Image classification data set "convolutional Neural Network" (Mangeshlawande/Machine_Learning_projects on GitHub). Class labels (2): cat, dog.

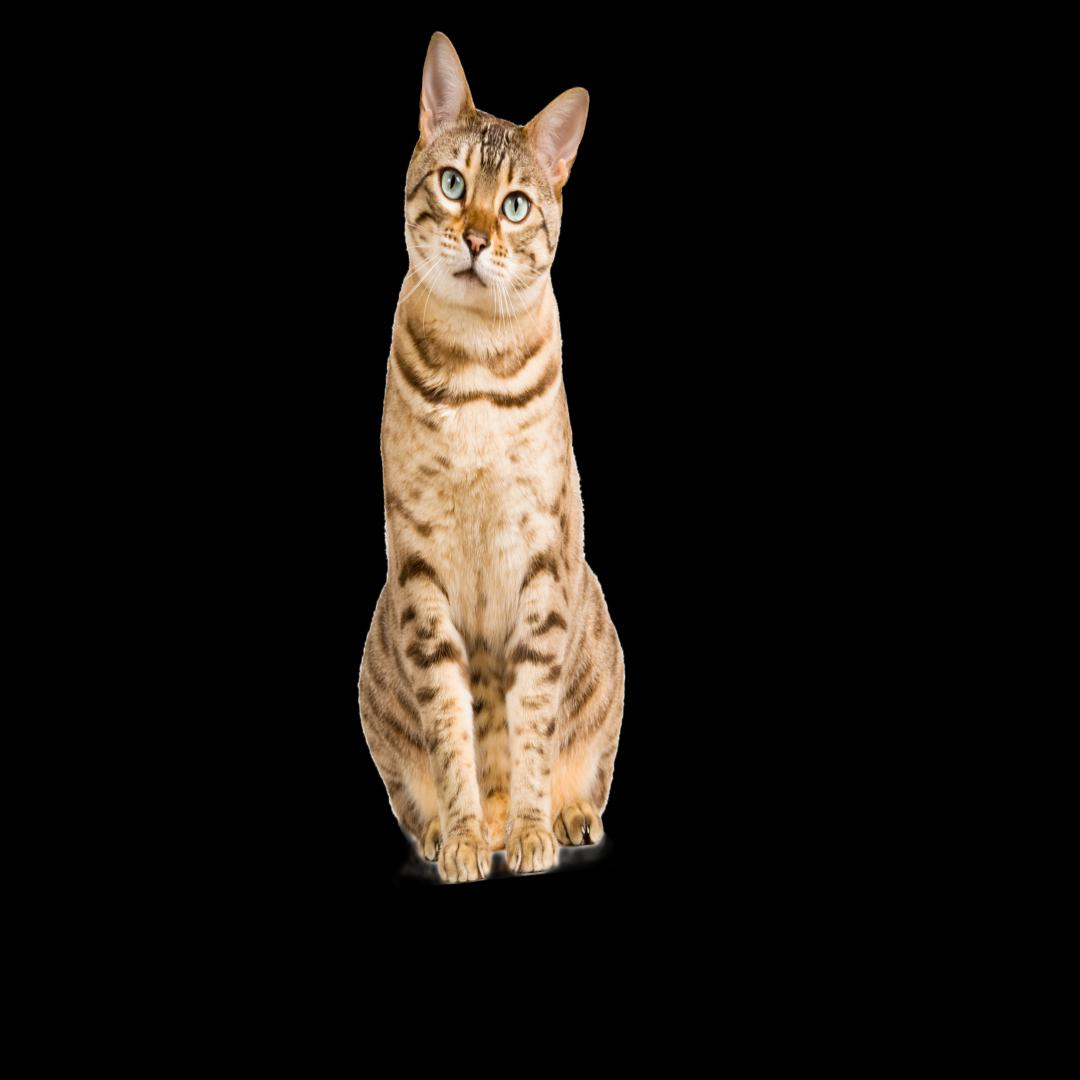
Label: cat

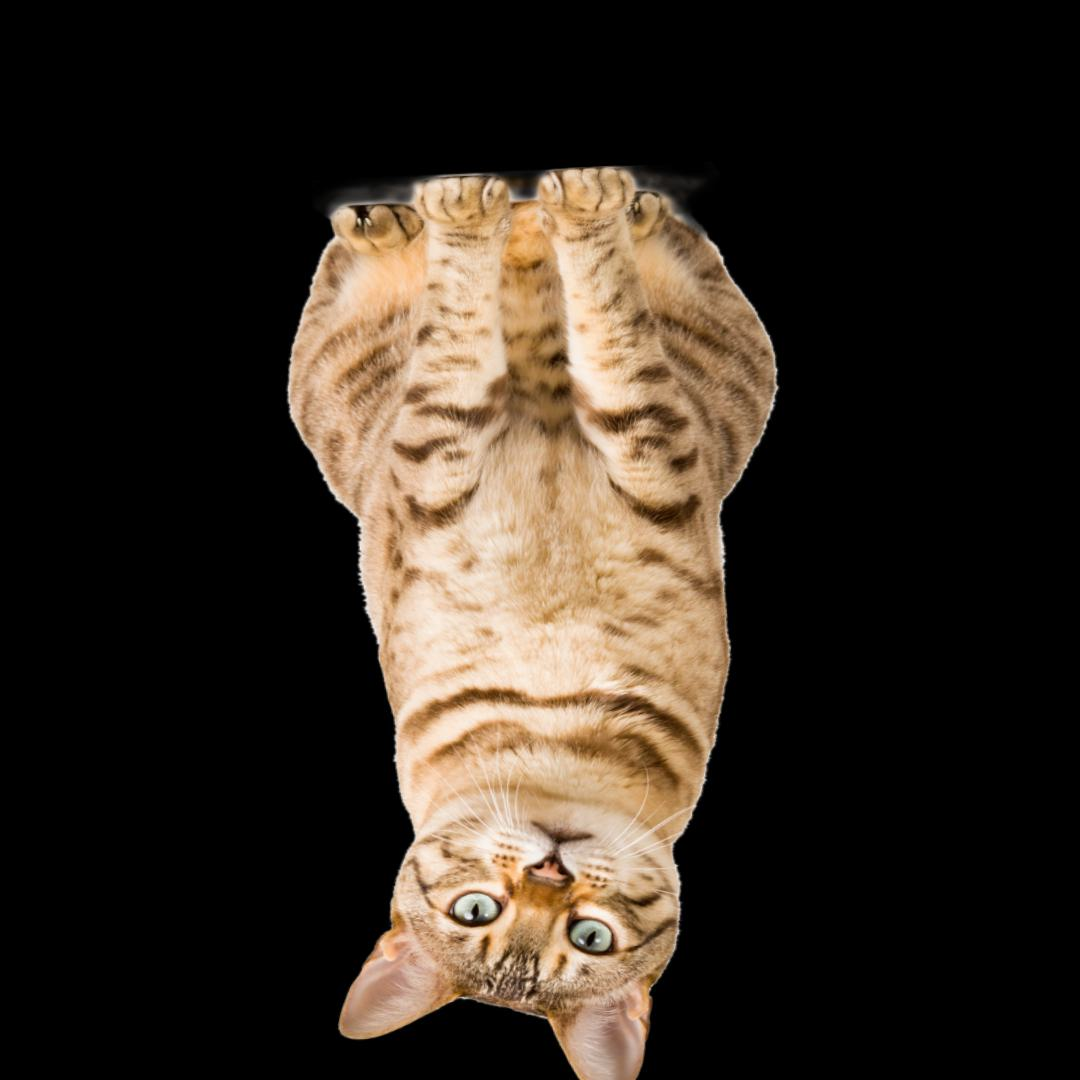
Label: cat

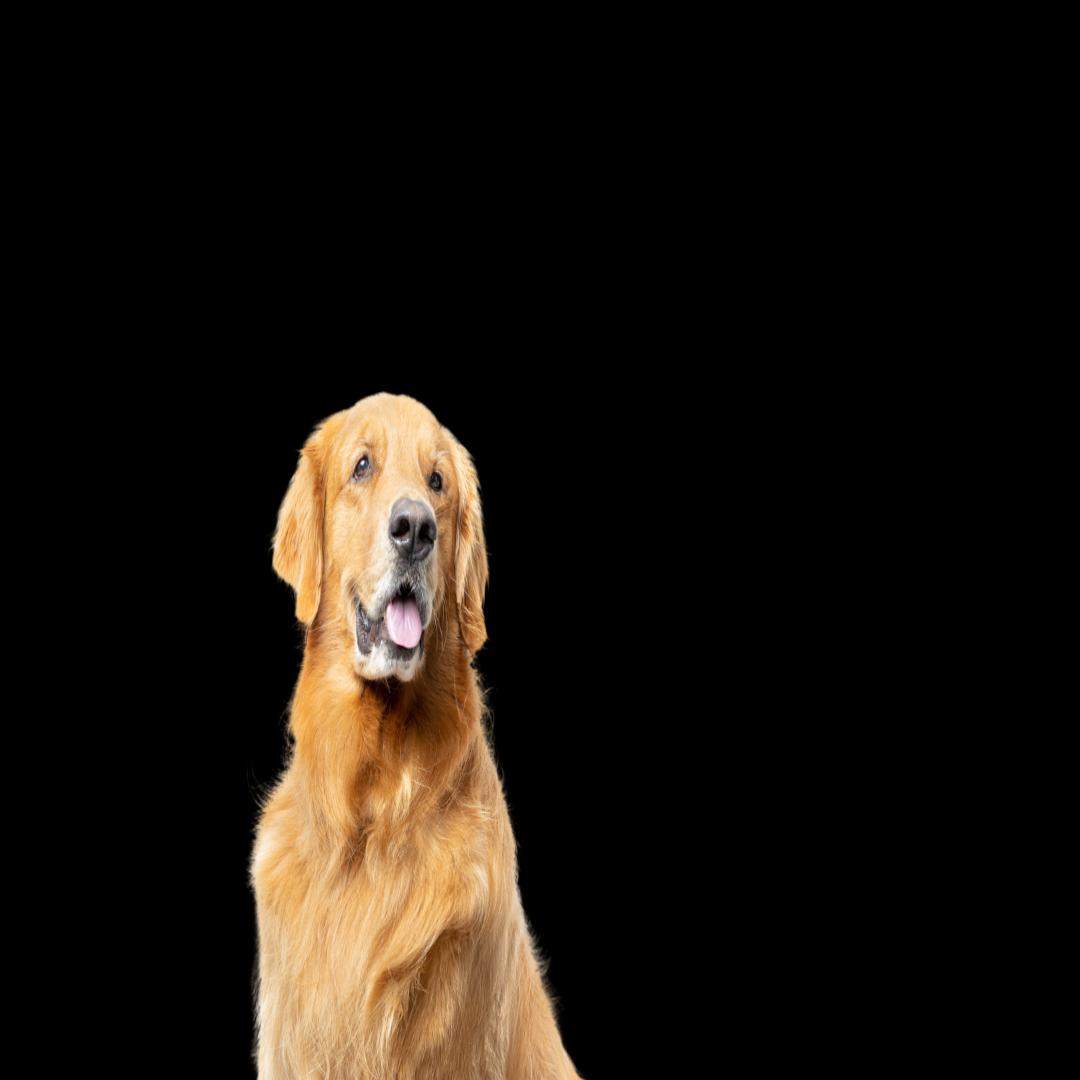
Label: dog

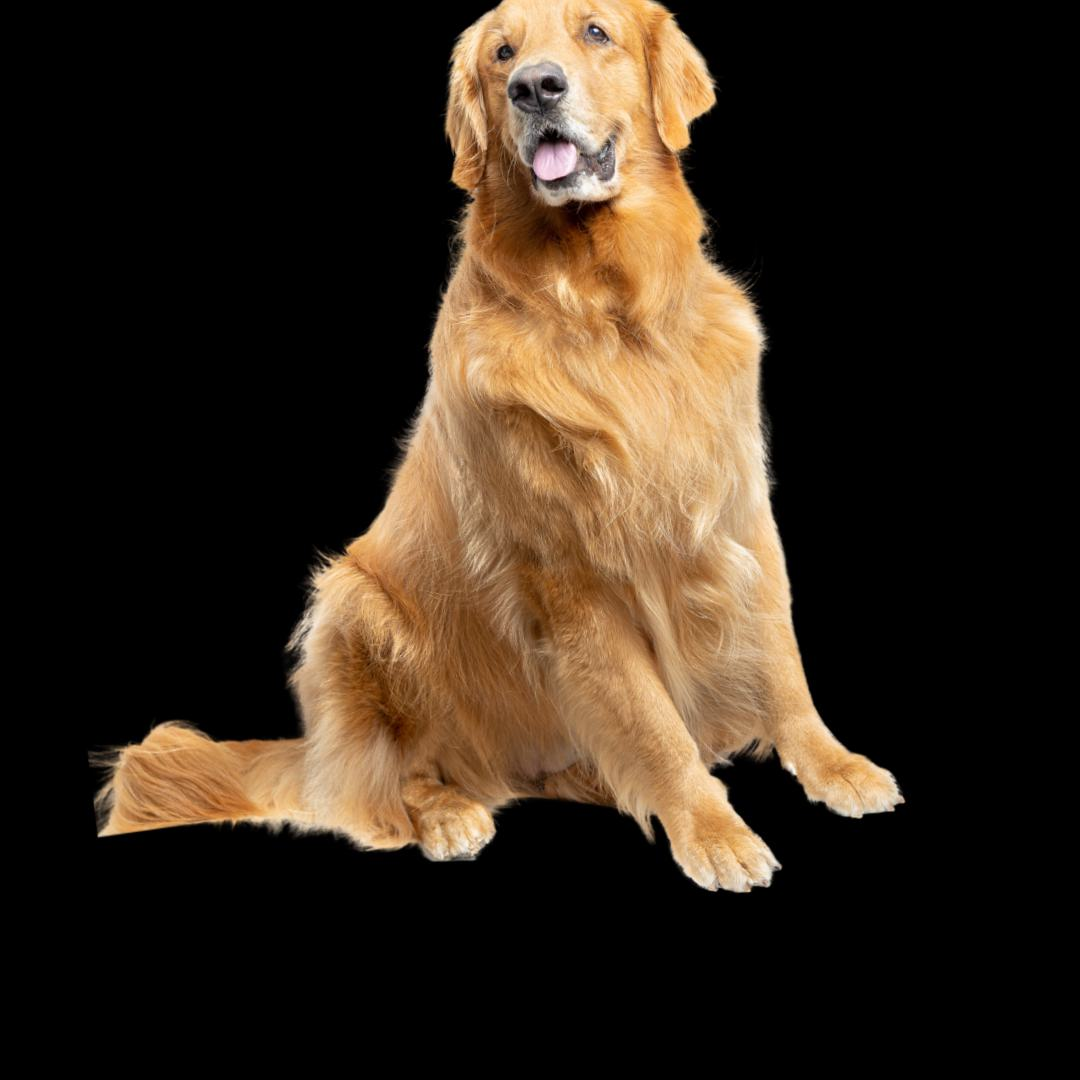
Label: dog

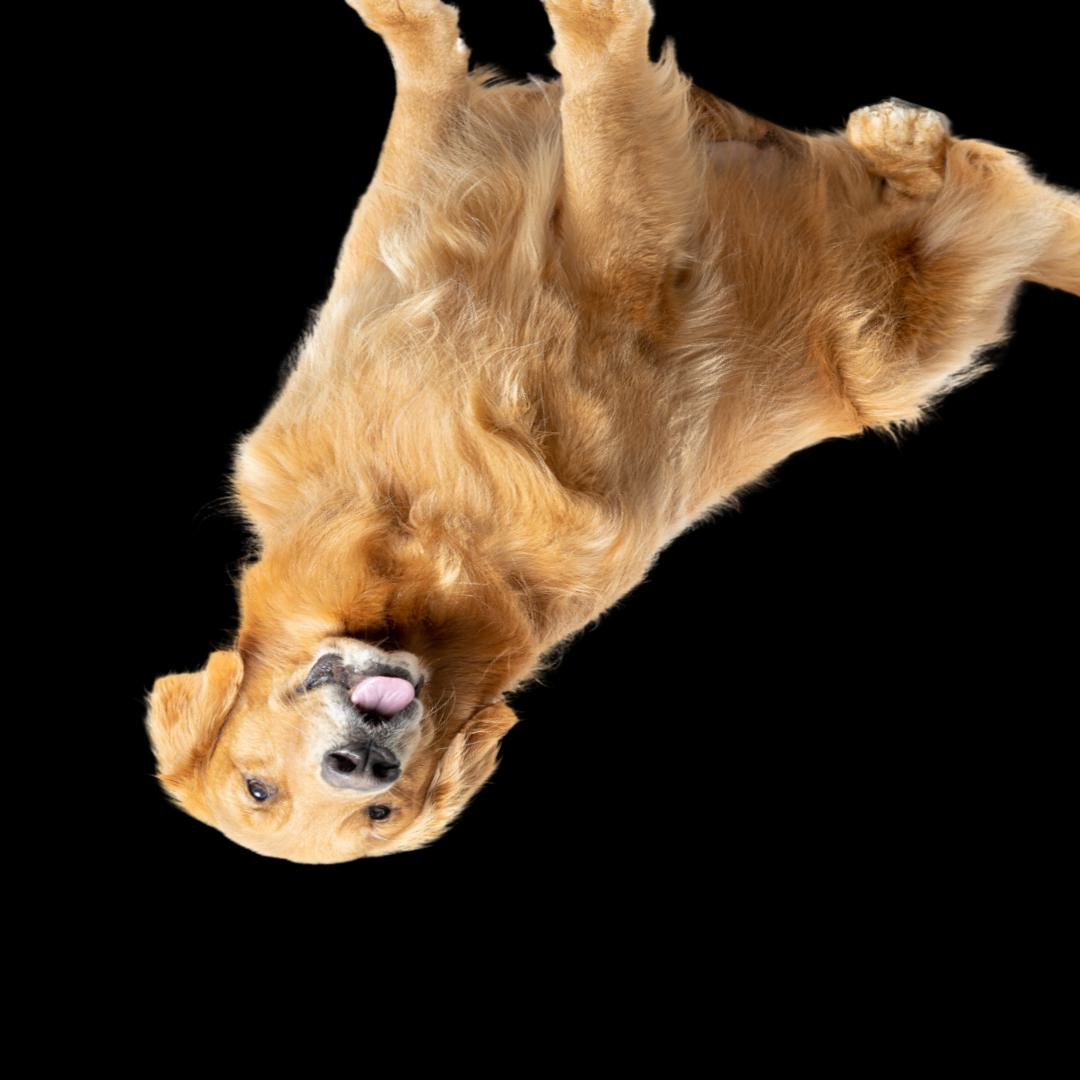
Label: dog

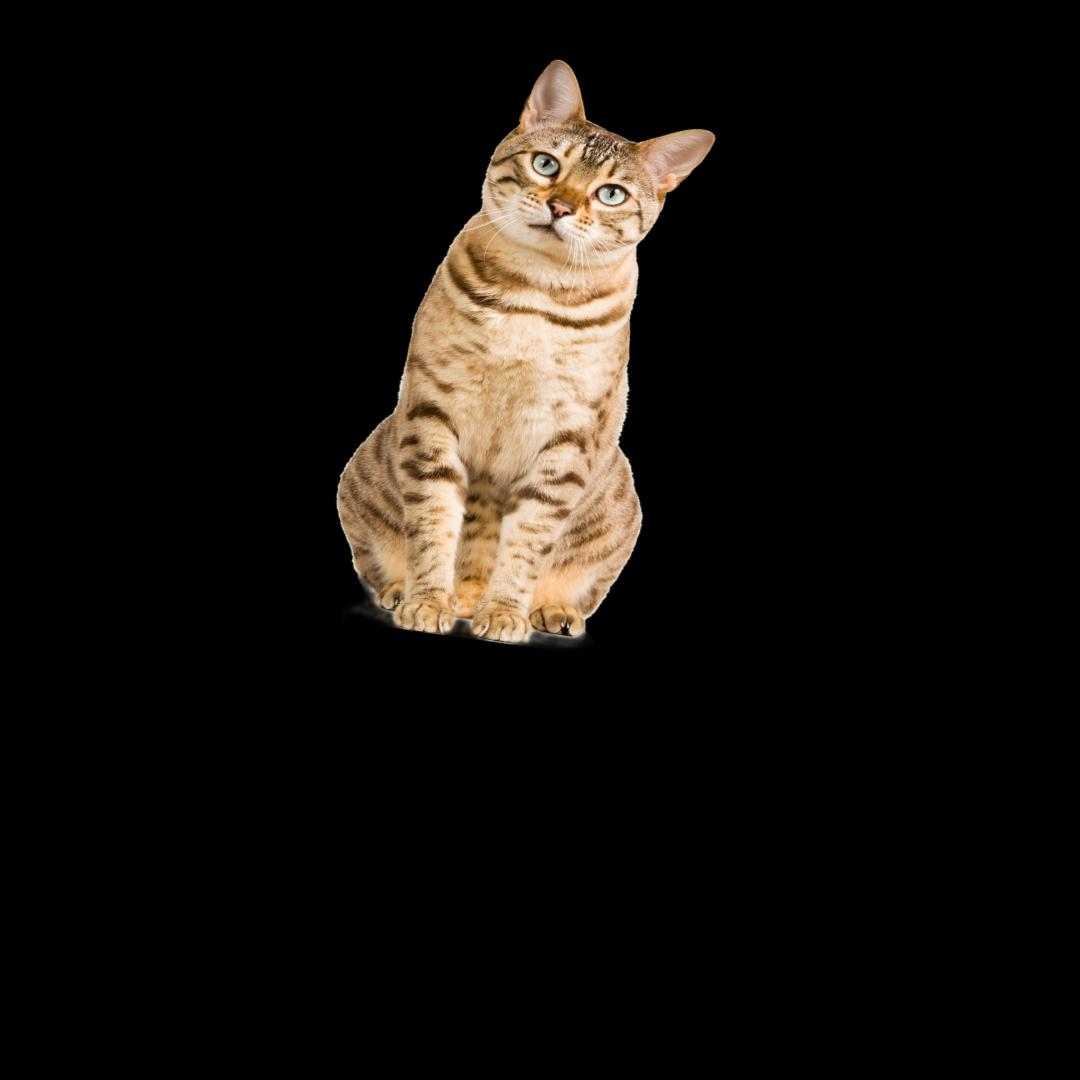
Label: cat
